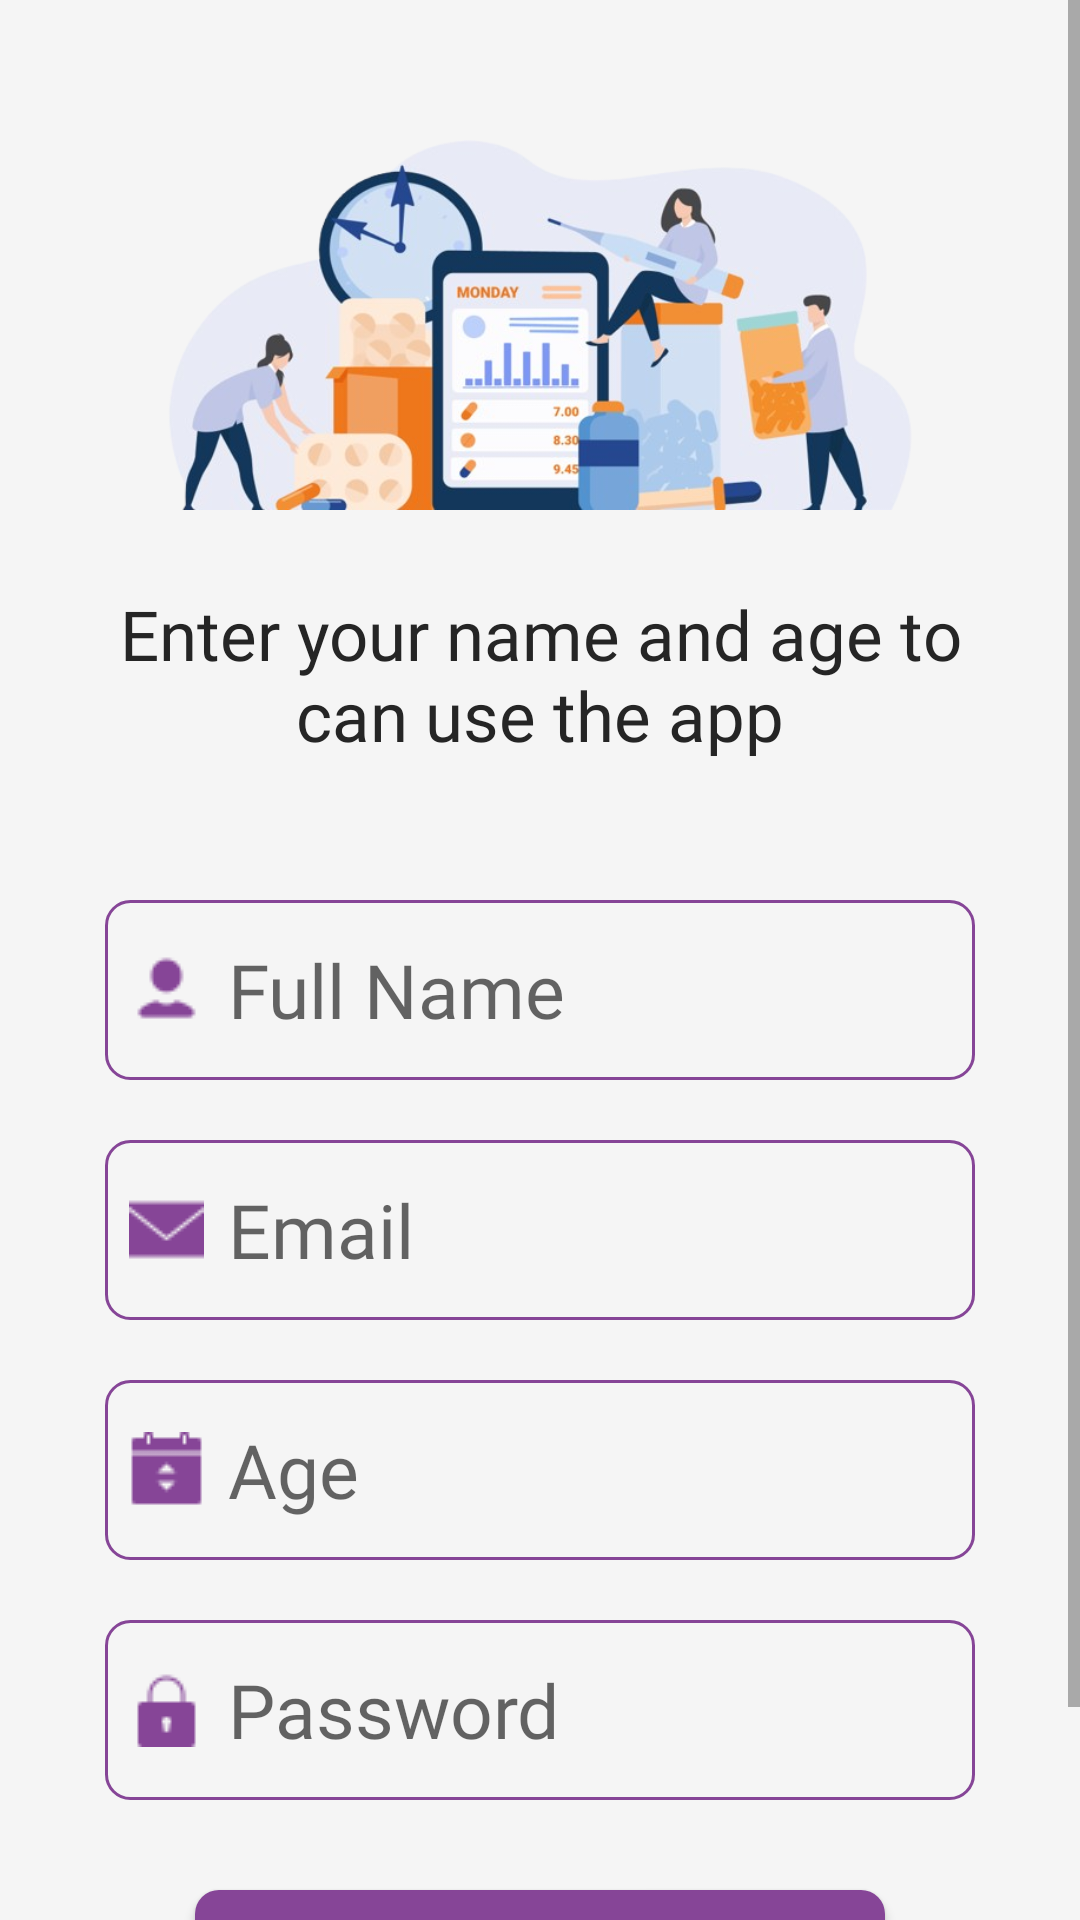

Here is an Android app screen rendered from its layout file. Give the layout XML and the strings, colors and styles it references.
<!-- AndroidManifest.xml: activity theme Theme.MedicineRemainder -->
<!-- res/layout/activity_register.xml -->
<?xml version="1.0" encoding="utf-8"?>
<LinearLayout xmlns:android="http://schemas.android.com/apk/res/android"
    xmlns:app="http://schemas.android.com/apk/res-auto"
    xmlns:tools="http://schemas.android.com/tools"
    android:background="@color/background"
    tools:context=".Activities.RegisterActivity"
    android:orientation="vertical"
    android:id="@+id/main"
    android:layout_width="match_parent"
    android:layout_height="match_parent"
    >

<ScrollView
    android:layout_width="match_parent"
    android:layout_height="match_parent"

    android:fillViewport="true"
    >

<LinearLayout
    android:orientation="vertical"
    android:paddingHorizontal="10dp"
    android:layout_marginTop="20dp"
    android:layout_width="match_parent"
    android:layout_height="wrap_content"
 >
    <ImageView
        android:id="@+id/header"
        android:layout_width="match_parent"
        android:layout_height="150dp"
        app:layout_constraintHeight_percent="0.23"
        android:src="@drawable/log"
        app:layout_constraintStart_toStartOf="parent"
        app:layout_constraintEnd_toEndOf="parent"
        app:layout_constraintTop_toTopOf="parent"
        app:layout_constraintBottom_toTopOf="@id/message"
        />

    <TextView
        android:id="@+id/message"
        android:layout_width="match_parent"
        android:layout_height="70dp"
        android:gravity="center"
        android:textColor="@color/darkGray"
        android:textSize="23sp"
        android:text="@string/enter_your_mobile_number"
        android:fontFamily="@font/tajawal_medium"
        android:layout_marginHorizontal="10dp"
        android:layout_marginVertical="20dp"
        app:layout_constraintStart_toStartOf="parent"
        app:layout_constraintEnd_toEndOf="parent"
        app:layout_constraintTop_toBottomOf="@id/header"
        app:layout_constraintBottom_toTopOf="@id/userName"
        />
    <EditText
        android:id="@+id/userName"
        android:layout_width="match_parent"
        android:layout_height="60dp"
        android:hint="@string/enter_your_name"
        android:fontFamily="@font/tajawal_regular"
        android:textSize="25sp"
        android:textColor="@color/darkGray"
        android:background="@drawable/et_borders"
        android:drawableStart="@drawable/ic_person"
        android:drawablePadding="8dp"
        android:padding="8dp"
        android:imeOptions="actionNext"
        android:inputType="textPersonName"
        android:layout_marginTop="20dp"
        android:layout_marginHorizontal="25dp"
        app:layout_constraintStart_toStartOf="parent"
        app:layout_constraintEnd_toEndOf="parent"
        app:layout_constraintTop_toBottomOf="@+id/message"
        app:layout_constraintBottom_toTopOf="@id/email"
        />
    <EditText
        android:id="@+id/email"
        android:layout_width="match_parent"
        android:layout_height="60dp"
        android:hint="@string/enter_your_email"
        android:fontFamily="@font/tajawal_regular"
        android:textSize="25sp"
        android:textColor="@color/darkGray"
        android:inputType="textEmailAddress"
        android:background="@drawable/et_borders"
        android:drawableStart="@drawable/ic_email"
        android:drawablePadding="8dp"
        android:padding="8dp"
        android:imeOptions="actionNext"
        android:layout_marginTop="20dp"
        android:layout_marginHorizontal="25dp"
        app:layout_constraintStart_toStartOf="parent"
        app:layout_constraintEnd_toEndOf="parent"
        app:layout_constraintTop_toBottomOf="@+id/userName"
        app:layout_constraintBottom_toTopOf="@id/age"

        />

    <EditText
        android:id="@+id/age"
        android:layout_width="match_parent"
        android:layout_height="60dp"
        android:layout_marginHorizontal="25dp"
        android:layout_marginTop="20dp"
        android:background="@drawable/et_borders"
        android:drawableStart="@drawable/ic_age"
        android:drawablePadding="8dp"
        android:fontFamily="@font/tajawal_regular"
        android:hint="@string/enter_your_age"
        android:inputType="number"
        android:imeOptions="actionNext"
        android:padding="8dp"
        android:textColor="@color/darkGray"
        android:textSize="25sp"
        app:layout_constraintEnd_toEndOf="parent"
        app:layout_constraintStart_toStartOf="parent"
        app:layout_constraintTop_toBottomOf="@+id/email"
        app:layout_constraintBottom_toTopOf="@id/password"
        />

    <EditText
        android:id="@+id/password"
        android:layout_width="match_parent"
        android:layout_height="60dp"
        android:hint="@string/enter_your_password"
        android:fontFamily="@font/tajawal_regular"
        android:textSize="25sp"
        android:textColor="@color/darkGray"
        android:background="@drawable/et_borders"
        android:drawableStart="@drawable/ic_lock"
        android:inputType="textPassword"
        android:imeOptions="actionNext"
        android:drawablePadding="8dp"
        android:padding="8dp"
        android:layout_marginTop="20dp"
        android:layout_marginHorizontal="25dp"
        app:layout_constraintStart_toStartOf="parent"
        app:layout_constraintEnd_toEndOf="parent"
        app:layout_constraintTop_toBottomOf="@+id/age"
        app:layout_constraintBottom_toTopOf="@id/register_btn"
        />
    <Button
        android:id="@+id/register_btn"
        android:layout_width="match_parent"
        android:layout_height="60dp"
        android:textColor="@color/white"
        android:fontFamily="@font/tajawal_bold"
        android:text="@string/Createanaccount"
        android:textSize="20sp"
        android:background="@drawable/btn_corner"
        android:layout_marginTop="30dp"
        android:layout_marginHorizontal="55dp"
        app:layout_constraintStart_toStartOf="parent"
        app:layout_constraintEnd_toEndOf="parent"
        app:layout_constraintTop_toBottomOf="@+id/password"
        android:layout_marginBottom="30dp"
        />











</LinearLayout>

</ScrollView>
    <ProgressBar
        android:id="@+id/progressBar"
        android:layout_width="64dp"
        android:layout_height="64dp"
        android:indeterminateDrawable="@drawable/inidcator"
        android:visibility="gone"
        android:layout_gravity="center"/>
</LinearLayout>
<!-- resources referenced by this layout -->
<resources>
  <color name="background">#F5F5F5</color>
  <color name="darkGray">#252525</color>
  <color name="white">#FFFFFFFF</color>
  <!-- drawable btn_corner (drawable) -->
  <?xml version="1.0" encoding="utf-8"?>
  <shape xmlns:android="http://schemas.android.com/apk/res/android">
      <corners android:radius="8dp" />
      <solid android:color="@color/mainAppColor" />
  </shape>
  <!-- drawable et_borders (drawable) -->
  <?xml version="1.0" encoding="utf-8"?>
      <shape xmlns:android="http://schemas.android.com/apk/res/android">
          <corners android:radius="8dp" />
          <solid android:color="@color/background" />
          <stroke android:color="@color/mainAppColor" android:width="1dp"/>
      </shape>
  <!-- drawable ic_age: png bitmap (drawable, 252 bytes) -->
  <!-- drawable ic_email: png bitmap (drawable, 421 bytes) -->
  <!-- drawable ic_lock: png bitmap (drawable, 365 bytes) -->
  <!-- drawable ic_person: png bitmap (drawable, 409 bytes) -->
  <!-- drawable inidcator (drawable) -->
  <?xml version="1.0" encoding="utf-8"?>
  <layer-list xmlns:android="http://schemas.android.com/apk/res/android">
      <item>
          <shape android:shape="ring">
              <size
                  android:width="64dp"
                  android:height="64dp"/>
              <solid android:color="@color/mainAppColor"/> 
              <stroke
                  android:width="4dp"
                  android:color="@color/white"/> 
          </shape>
      </item>
  </layer-list>
  <!-- drawable log: png bitmap (drawable, 207947 bytes) -->
  <string name="Createanaccount">Create Account</string>
  <string name="enter_your_age">Age</string>
  <string name="enter_your_email">Email</string>
  <string name="enter_your_mobile_number">Enter your name and age to can use the app</string>
  <string name="enter_your_name">Full Name</string>
  <string name="enter_your_password">Password</string>
  <style name="Theme.MedicineRemainder" parent="Theme.AppCompat.Light.NoActionBar">
          <item name="colorPrimary">@color/mainAppColor</item>
  
      </style>
  <color name="mainAppColor">#864597</color>
</resources>
